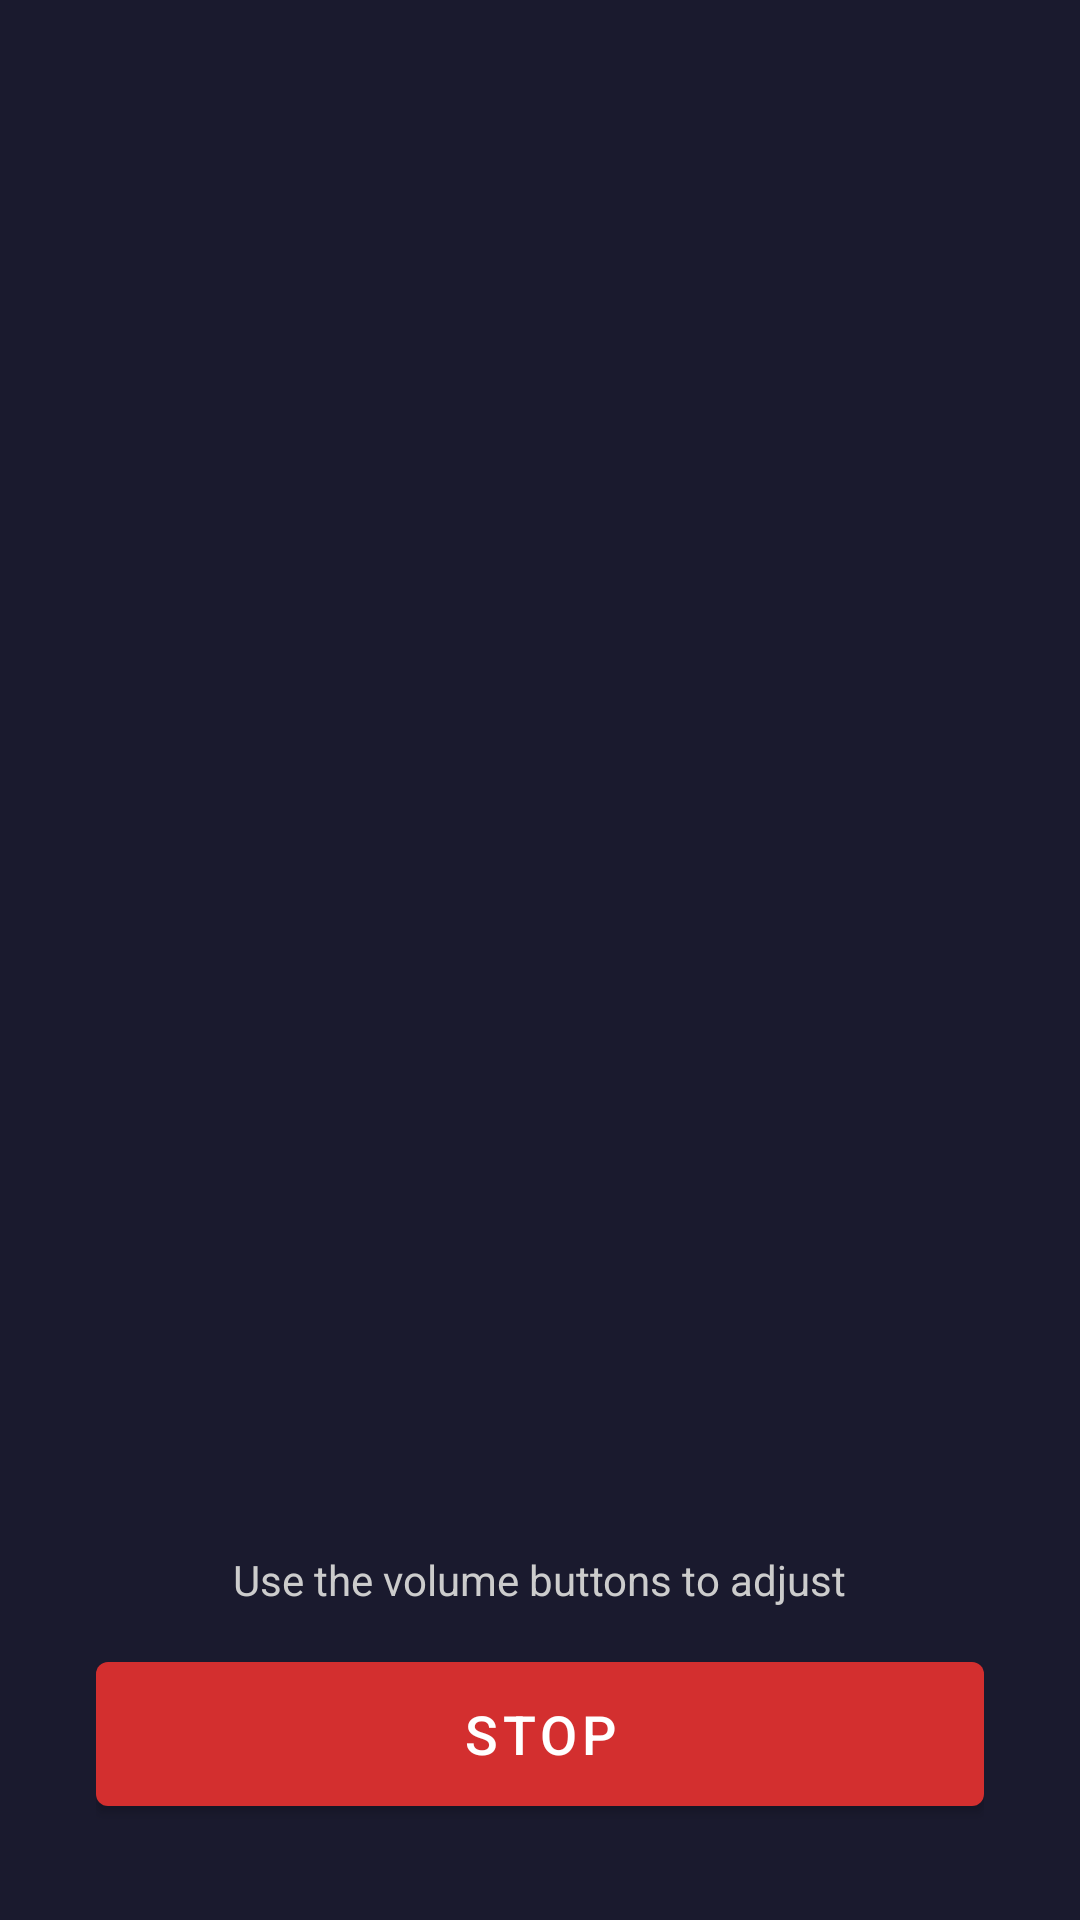

Android layout source for this screen:
<!-- AndroidManifest.xml: activity theme Theme.TrafficControl -->
<!-- res/layout/activity_alarm_ringing.xml -->
<?xml version="1.0" encoding="utf-8"?>
<FrameLayout xmlns:android="http://schemas.android.com/apk/res/android"
    xmlns:app="http://schemas.android.com/apk/res-auto"
    xmlns:tools="http://schemas.android.com/tools"
    android:layout_width="match_parent"
    android:layout_height="match_parent"
    android:background="#1A1A2E">

    
    <ImageView
        android:id="@+id/ringingBackground"
        android:layout_width="match_parent"
        android:layout_height="match_parent"
        android:scaleType="fitCenter"
        android:contentDescription="@null"
        tools:src="@drawable/ringing_bg_1" />

    
    <LinearLayout
        android:layout_width="match_parent"
        android:layout_height="wrap_content"
        android:layout_gravity="top"
        android:orientation="vertical"
        android:gravity="center_horizontal"
        android:paddingHorizontal="32dp"
        android:paddingTop="32dp">

        <TextView
            android:id="@+id/ringingTime"
            android:layout_width="wrap_content"
            android:layout_height="wrap_content"
            android:textColor="#FFFFFF"
            android:textSize="48sp"
            android:textStyle="bold"
            tools:text="03:30" />

        <TextView
            android:id="@+id/ringingLabel"
            android:layout_width="wrap_content"
            android:layout_height="wrap_content"
            android:layout_marginTop="8dp"
            android:textColor="#EEEEEE"
            android:textSize="18sp"
            tools:text="Amrit Vela Hudh" />

    </LinearLayout>

    <LinearLayout
        android:layout_width="match_parent"
        android:layout_height="wrap_content"
        android:layout_gravity="bottom"
        android:orientation="vertical"
        android:gravity="center_horizontal"
        android:paddingHorizontal="32dp"
        android:paddingBottom="32dp">

        <TextView
            android:layout_width="wrap_content"
            android:layout_height="wrap_content"
            android:layout_marginBottom="12dp"
            android:text="@string/ringing_volume_hint"
            android:textColor="#CCCCCC"
            android:textSize="14sp" />

        <com.google.android.material.button.MaterialButton
            android:id="@+id/btnStop"
            android:layout_width="match_parent"
            android:layout_height="60dp"
            android:text="@string/notif_stop_action"
            android:textSize="18sp"
            app:backgroundTint="#D32F2F" />

    </LinearLayout>

</FrameLayout>
<!-- resources referenced by this layout -->
<resources>
  <!-- drawable ringing_bg_1: jpg bitmap (drawable, 100335 bytes) -->
  <string name="notif_stop_action">Stop</string>
  <string name="ringing_volume_hint">Use the volume buttons to adjust</string>
  <style name="Theme.TrafficControl" parent="Theme.MaterialComponents.DayNight.NoActionBar">
          <item name="colorPrimary">@color/purple_700</item>
          <item name="colorPrimaryDark">@color/purple_700</item>
          <item name="colorAccent">@color/teal_200</item>
      </style>
  <color name="purple_700">#FF3700B3</color>
  <color name="teal_200">#FF03DAC5</color>
</resources>
